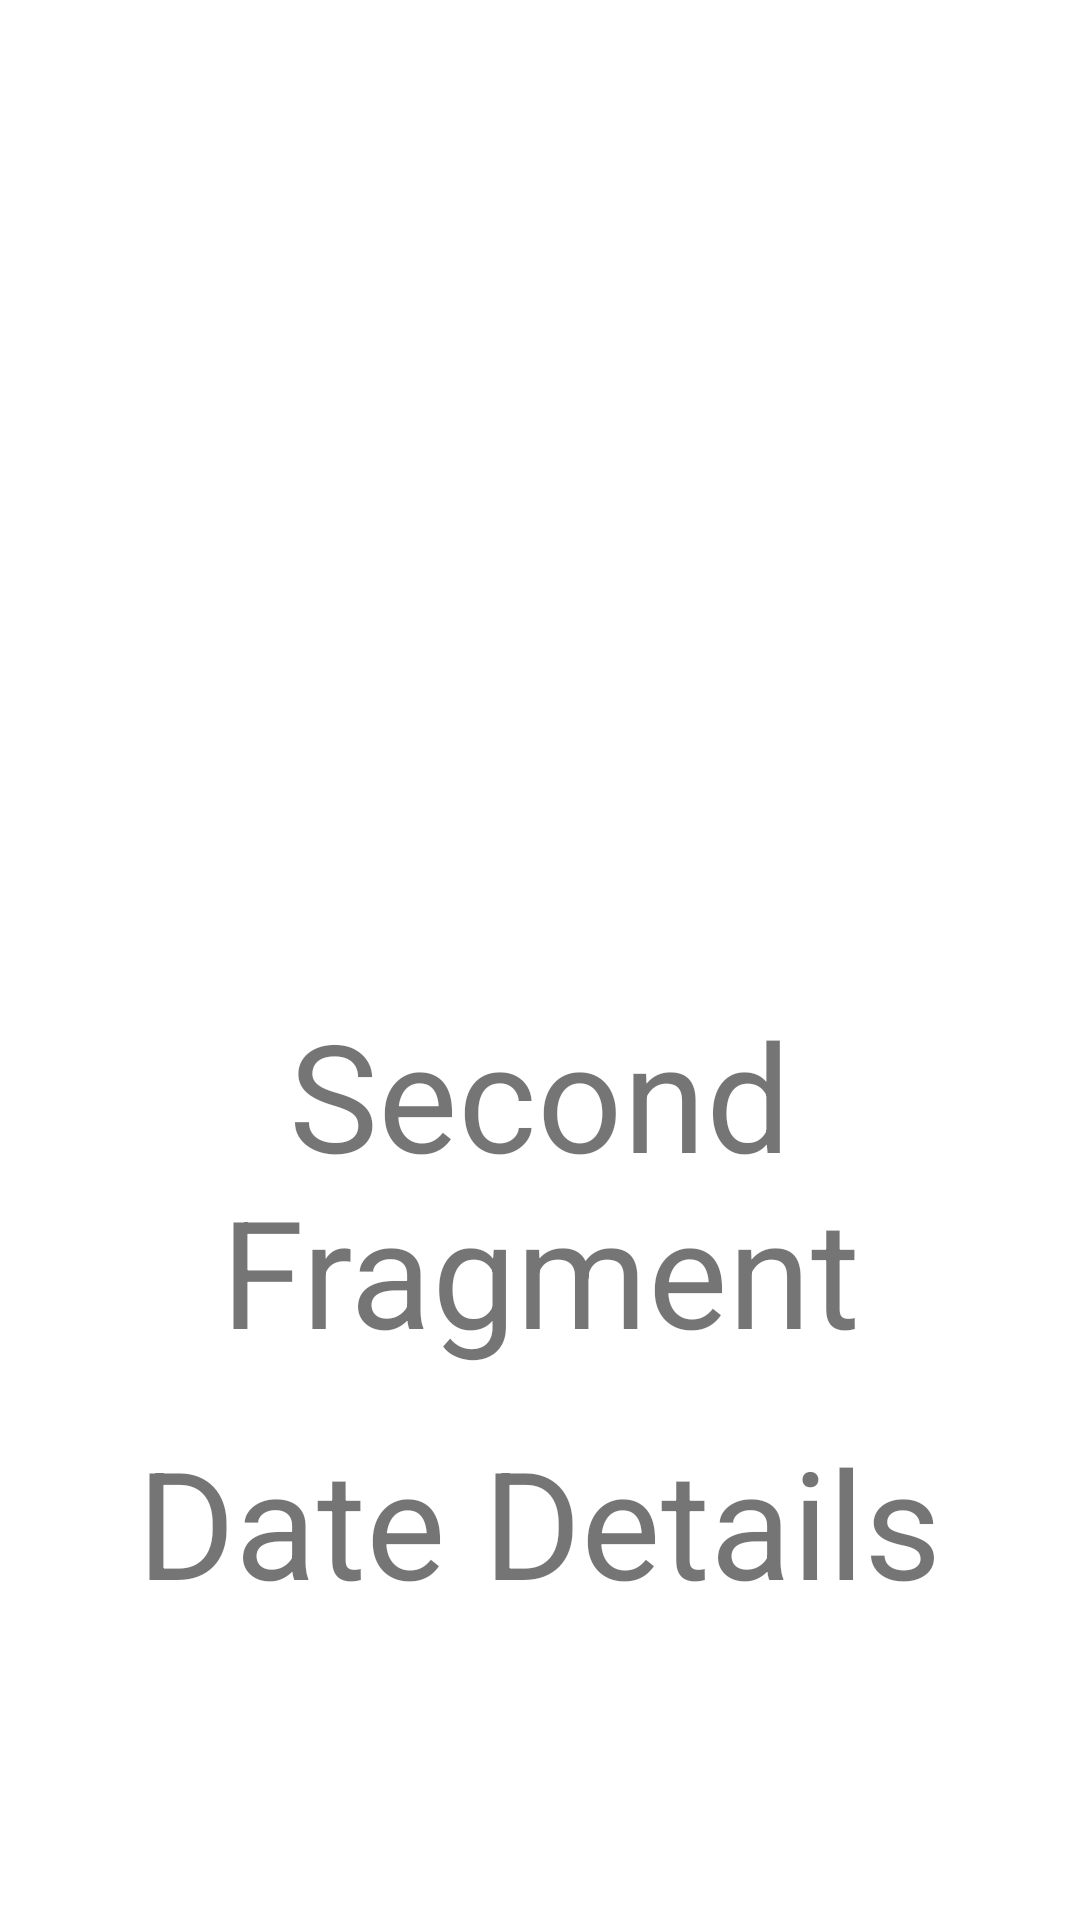

This screen was rendered from an Android layout file. Write that file and the resources it references.
<!-- AndroidManifest.xml: application theme Theme.NASA_Pictures -->
<!-- res/layout/fragment_image_description.xml -->
<?xml version="1.0" encoding="utf-8"?>
<androidx.constraintlayout.widget.ConstraintLayout xmlns:android="http://schemas.android.com/apk/res/android"
    xmlns:app="http://schemas.android.com/apk/res-auto"
    xmlns:tools="http://schemas.android.com/tools"
    android:layout_width="match_parent"
    android:layout_height="match_parent"
    tools:context=".ImageDecription">

    

    <TextView
        android:id="@+id/tvTitle"
        android:layout_width="wrap_content"
        android:layout_height="wrap_content"
        android:gravity="center"
        android:text="Second Fragment"
        android:textSize="50sp"
        app:layout_constraintBottom_toBottomOf="parent"
        app:layout_constraintEnd_toEndOf="parent"
        app:layout_constraintHorizontal_bias="0.476"
        app:layout_constraintStart_toStartOf="parent"
        app:layout_constraintTop_toTopOf="parent"
        app:layout_constraintVertical_bias="0.644" />

    <ImageView
        android:id="@+id/ivSecondFrag"
        android:layout_width="match_parent"
        android:layout_height="300dp"
        app:layout_constraintEnd_toEndOf="parent"
        app:layout_constraintHorizontal_bias="0.5"
        app:layout_constraintStart_toStartOf="parent"
        app:layout_constraintTop_toTopOf="parent"
        tools:src="@tools:sample/avatars"
        android:scaleType="centerCrop"
        android:padding="10dp"
        />

    <TextView
        android:id="@+id/tvDate"
        android:layout_width="wrap_content"
        android:layout_height="wrap_content"
        android:gravity="center"
        android:text="Date Details"
        android:textSize="50sp"
        app:layout_constraintBottom_toBottomOf="parent"
        app:layout_constraintEnd_toEndOf="parent"
        app:layout_constraintHorizontal_bias="0.496"
        app:layout_constraintStart_toStartOf="parent"
        app:layout_constraintTop_toTopOf="parent"
        app:layout_constraintVertical_bias="0.826" />

</androidx.constraintlayout.widget.ConstraintLayout>
<!-- resources referenced by this layout -->
<resources>
  <style name="Theme.NASA_Pictures" parent="Theme.MaterialComponents.DayNight.DarkActionBar">
          
          <item name="colorPrimary">@color/purple_500</item>
          <item name="colorPrimaryVariant">@color/purple_700</item>
          <item name="colorOnPrimary">@color/white</item>
          
          <item name="colorSecondary">@color/teal_200</item>
          <item name="colorSecondaryVariant">@color/teal_700</item>
          <item name="colorOnSecondary">@color/black</item>
          
          <item name="android:statusBarColor" tools:targetApi="l">?attr/colorPrimaryVariant</item>
          
      </style>
  <!-- not gathered from this repository: default colours our renderer supplied (Android Studio template values) -->
  <color name="purple_500">#FF6200EE</color>
  <color name="purple_700">#FF3700B3</color>
  <color name="teal_200">#FF03DAC5</color>
  <color name="teal_700">#FF018786</color>
  <color name="black">#FF000000</color>
  <color name="white">#FFFFFFFF</color>
</resources>
